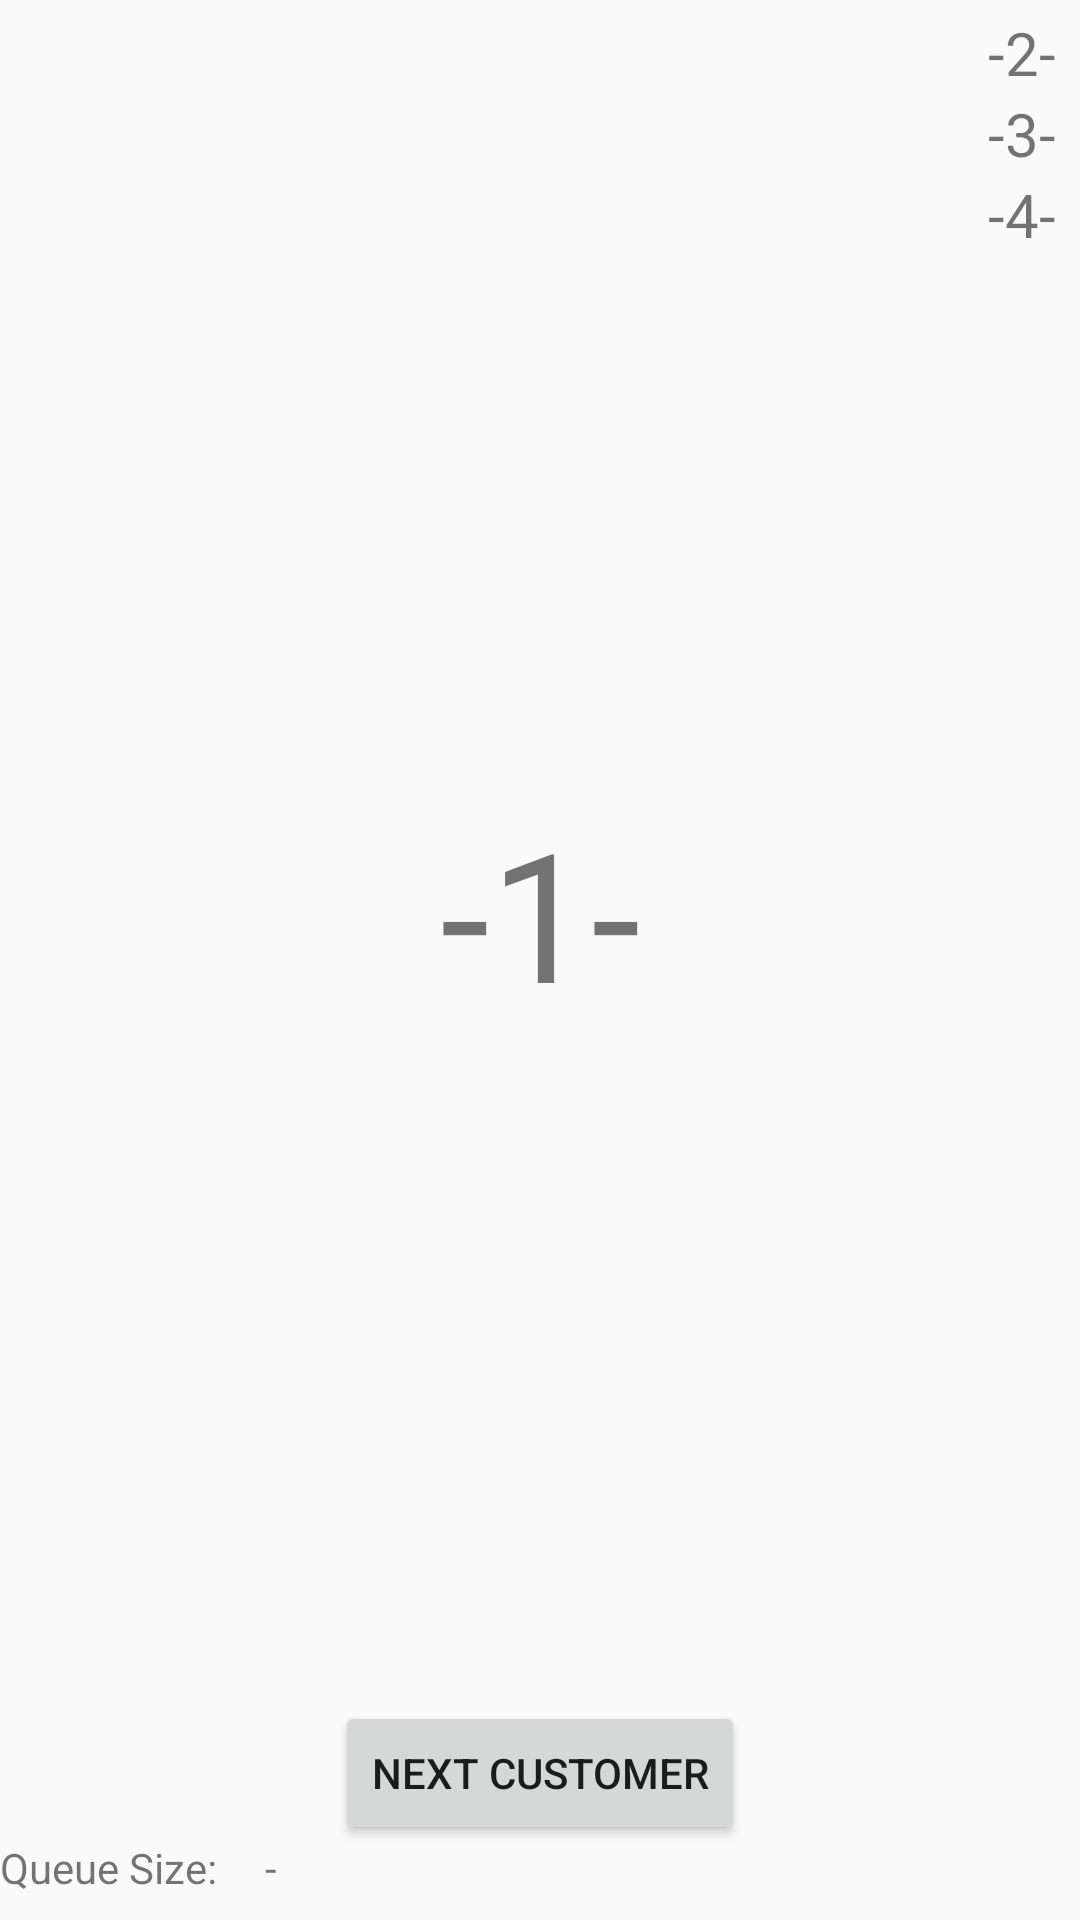

Produce the Android XML layout that renders to this screen, including the resource entries it uses.
<!-- AndroidManifest.xml: application theme AppTheme -->
<!-- res/layout/activity_admin__operate_queue.xml -->
<?xml version="1.0" encoding="utf-8"?>
<androidx.constraintlayout.widget.ConstraintLayout xmlns:android="http://schemas.android.com/apk/res/android"
    xmlns:app="http://schemas.android.com/apk/res-auto"
    xmlns:tools="http://schemas.android.com/tools"
    android:layout_width="match_parent"
    android:layout_height="match_parent"
    tools:context=".Admin.Admin_OperateQueue">

    <TextView
        android:layout_width="match_parent"
        android:layout_height="match_parent"
        android:id="@+id/queuedisplayrefresh"/>

    <TextView
        android:id="@+id/queuesize"
        android:layout_width="wrap_content"
        android:layout_height="wrap_content"
        android:layout_marginBottom="8dp"
        android:text="Queue Size:"
        app:layout_constraintBottom_toBottomOf="parent"
        app:layout_constraintStart_toStartOf="parent" />

    <TextView
        android:id="@+id/queue_length"
        android:layout_width="wrap_content"
        android:layout_height="wrap_content"
        android:layout_marginLeft="16dp"
        android:layout_marginBottom="8dp"
        android:text="-"
        app:layout_constraintBottom_toBottomOf="parent"
        app:layout_constraintLeft_toRightOf="@id/queuesize" />

    <TextView
        android:layout_width="wrap_content"
        android:layout_height="wrap_content"
        android:layout_marginStart="8dp"
        android:layout_marginTop="8dp"
        android:layout_marginEnd="8dp"
        android:layout_marginBottom="40dp"
        android:text="-1-"
        android:textSize="60dp"
        app:layout_constraintBottom_toBottomOf="parent"
        app:layout_constraintEnd_toEndOf="parent"
        app:layout_constraintStart_toStartOf="parent"
        app:layout_constraintTop_toTopOf="parent"
        android:id="@+id/cust1"

        />

    <RelativeLayout
        android:id="@+id/relativeLayout2"
        android:layout_width="wrap_content"
        android:layout_height="wrap_content"
        app:layout_constraintRight_toRightOf="parent"
        app:layout_constraintTop_toTopOf="parent">

        <TextView
            android:id="@+id/cust2"
            android:layout_width="wrap_content"
            android:layout_height="wrap_content"
            android:layout_marginTop="4dp"
            android:layout_marginEnd="8dp"
            android:text="-2-"
            android:textSize="20dp"
            app:layout_constraintEnd_toEndOf="parent"
            app:layout_constraintTop_toTopOf="parent" />

        <TextView
            android:id="@+id/cust3"
            android:layout_width="wrap_content"
            android:layout_height="wrap_content"
            android:layout_below="@id/cust2"
            android:layout_marginTop="0dp"
            android:layout_marginEnd="8dp"
            android:text="-3-"
            android:textSize="20dp"
            app:layout_constraintEnd_toEndOf="parent"
            app:layout_constraintTop_toTopOf="parent" />

        <TextView
            android:id="@+id/cust4"
            android:layout_width="wrap_content"
            android:layout_height="wrap_content"
            android:layout_below="@id/cust3"
            android:layout_marginTop="0dp"
            android:layout_marginEnd="8dp"
            android:text="-4-"
            android:textSize="20dp"
            app:layout_constraintEnd_toEndOf="parent"
            app:layout_constraintTop_toTopOf="parent" />


    </RelativeLayout>




    <Button
        android:id="@+id/nextCustomer"
        android:layout_width="wrap_content"
        android:layout_height="wrap_content"
        android:layout_marginStart="8dp"
        android:layout_marginEnd="8dp"
        android:layout_marginBottom="25dp"
        android:text="Next Customer"
        app:layout_constraintBottom_toBottomOf="parent"
        app:layout_constraintEnd_toEndOf="parent"
        app:layout_constraintStart_toStartOf="parent" />

</androidx.constraintlayout.widget.ConstraintLayout>
<!-- resources referenced by this layout -->
<resources>
  <style name="AppTheme" parent="Theme.AppCompat.Light.NoActionBar">
          
          <item name="colorPrimary">@color/colorPrimary</item>
          <item name="colorPrimaryDark">@color/colorPrimaryDark</item>
          <item name="colorAccent">@color/colorAccent</item>
      </style>
  <color name="colorPrimary">#B0B8B4</color>
  <color name="colorPrimaryDark">#194B46</color>
  <color name="colorAccent">#FC766A</color>
</resources>
